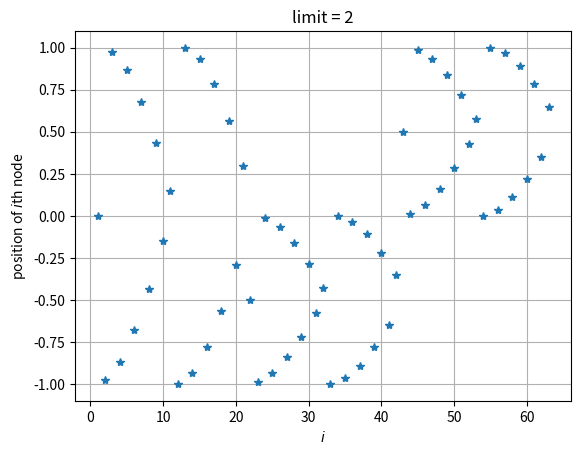

Here is the Python script that generated this plot:
import numpy as np
from scipy import integrate
import matplotlib.pyplot as plt

nodes = []


def foo(x):
    nodes.append(x)
    return np.exp(x) + np.sin(10*x)**2 + np.exp(x)**100


result = integrate.quad(foo, -1, 1, epsrel=1e-125, limit=2)
n = np.linspace(1, len(nodes), len(nodes))
print(len(nodes))
print(len(nodes)/21)
plt.plot(n, nodes, '*')
plt.grid()
plt.title('limit = 2')
plt.xlabel(r"$i$")
plt.ylabel("position of $i$th node")
plt.savefig('fig.png')
